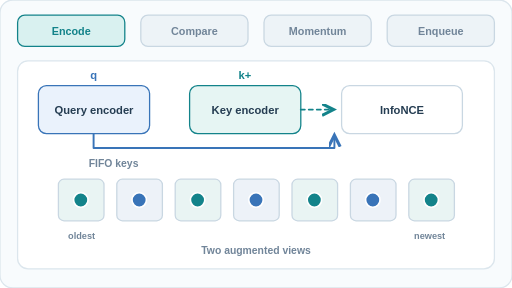
t = 0.00 s
t = 1.49 s: frame unchanged from t = 0.00 s, image omitted
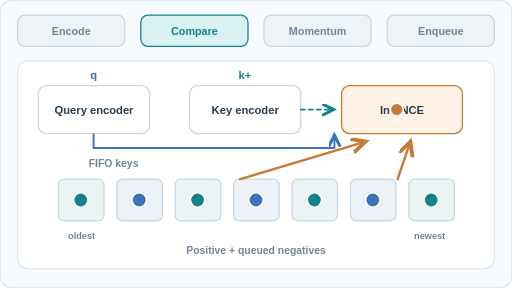
t = 2.50 s
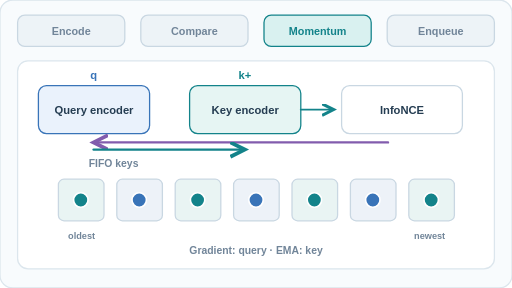
t = 4.00 s
t = 5.49 s: frame unchanged from t = 4.00 s, image omitted
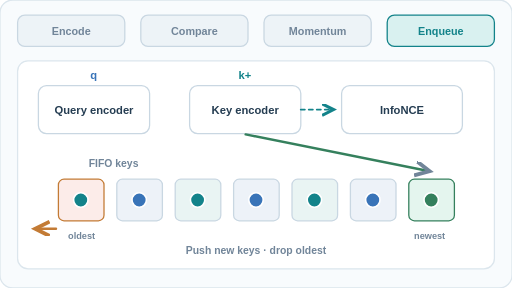
t = 6.50 s

The animated SVG that drew these frames (rendered in a browser with its animation timeline set to each time). Animation: 4 SMIL elements (animate=4); one cycle of 8.00 s, repeats indefinitely.

<svg xmlns="http://www.w3.org/2000/svg" width="640" height="360" viewBox="0 0 640 360" role="img" aria-labelledby="title desc"><title id="title">MoCo: momentum dictionary and queue</title><desc id="desc">Four stages: encode query and positive key, contrast against queued negatives, update query by gradients and key by momentum, enqueue new keys and remove oldest. Schematic.</desc><defs><marker id="a-g" markerWidth="8" markerHeight="8" refX="6" refY="3" orient="auto"><path d="M0 0 L6 3 L0 6" fill="none" stroke="#718599" stroke-width="1.6"/></marker><marker id="a-t" markerWidth="8" markerHeight="8" refX="6" refY="3" orient="auto"><path d="M0 0 L6 3 L0 6" fill="none" stroke="#13838a" stroke-width="1.6"/></marker><marker id="a-o" markerWidth="8" markerHeight="8" refX="6" refY="3" orient="auto"><path d="M0 0 L6 3 L0 6" fill="none" stroke="#c37b35" stroke-width="1.6"/></marker><marker id="a-p" markerWidth="8" markerHeight="8" refX="6" refY="3" orient="auto"><path d="M0 0 L6 3 L0 6" fill="none" stroke="#825cad" stroke-width="1.6"/></marker><marker id="a-b" markerWidth="8" markerHeight="8" refX="6" refY="3" orient="auto"><path d="M0 0 L6 3 L0 6" fill="none" stroke="#3974b8" stroke-width="1.6"/></marker></defs><style>@media (prefers-reduced-motion: reduce){.frame{display:none!important}.reduced{display:inline!important}}</style><rect x="0" y="0" width="640" height="360" rx="16" fill="#f8fbfd" stroke="#dce6ed" stroke-width="1.6"/><g class="frame" opacity="1"><rect x="22" y="19" width="134" height="39" rx="9" fill="#d9f1f0" stroke="#13838a" stroke-width="1.6"/><text x="89" y="44" text-anchor="middle" fill="#13838a" font-family="Arial,Helvetica,sans-serif" font-size="13.5" font-weight="600">Encode</text><rect x="176" y="19" width="134" height="39" rx="9" fill="#edf3f7" stroke="#c9d7e2" stroke-width="1.6"/><text x="243" y="44" text-anchor="middle" fill="#718599" font-family="Arial,Helvetica,sans-serif" font-size="13.5" font-weight="600">Compare</text><rect x="330" y="19" width="134" height="39" rx="9" fill="#edf3f7" stroke="#c9d7e2" stroke-width="1.6"/><text x="397" y="44" text-anchor="middle" fill="#718599" font-family="Arial,Helvetica,sans-serif" font-size="13.5" font-weight="600">Momentum</text><rect x="484" y="19" width="134" height="39" rx="9" fill="#edf3f7" stroke="#c9d7e2" stroke-width="1.6"/><text x="551" y="44" text-anchor="middle" fill="#718599" font-family="Arial,Helvetica,sans-serif" font-size="13.5" font-weight="600">Enqueue</text><rect x="22" y="76" width="596" height="260" rx="13" fill="white" stroke="#dce6ed" stroke-width="1.6"/><rect x="48" y="107" width="139" height="60" rx="10" fill="#eaf2fc" stroke="#3974b8" stroke-width="1.6"/><text x="117.5" y="142" text-anchor="middle" fill="#253d52" font-family="Arial,Helvetica,sans-serif" font-size="14" font-weight="600">Query encoder</text><rect x="237" y="107" width="139" height="60" rx="10" fill="#e6f5f3" stroke="#13838a" stroke-width="1.6"/><text x="306.5" y="142" text-anchor="middle" fill="#253d52" font-family="Arial,Helvetica,sans-serif" font-size="14" font-weight="600">Key encoder</text><rect x="427" y="107" width="151" height="60" rx="10" fill="white" stroke="#c9d7e2" stroke-width="1.6"/><text x="502.5" y="142" text-anchor="middle" fill="#253d52" font-family="Arial,Helvetica,sans-serif" font-size="14" font-weight="600">InfoNCE</text><path d="M117 167 V185 H418 V169" fill="none" stroke="#3974b8" stroke-width="2.4" stroke-linejoin="round" marker-end="url(#a-b)"/><path d="M376 137 L417 137" fill="none" stroke="#13838a" stroke-width="2.4" stroke-linecap="round" stroke-dasharray="5 5" marker-end="url(#a-t)"/><text x="117" y="99" text-anchor="middle" fill="#3974b8" font-family="Arial,Helvetica,sans-serif" font-size="14" font-weight="600">q</text><text x="306" y="99" text-anchor="middle" fill="#13838a" font-family="Arial,Helvetica,sans-serif" font-size="14" font-weight="600">k+</text><text x="142" y="209" text-anchor="middle" fill="#718599" font-family="Arial,Helvetica,sans-serif" font-size="13" font-weight="600">FIFO keys</text><rect x="73" y="224" width="57" height="52" rx="7" fill="#e9f4f3" stroke="#c9d7e2" stroke-width="1.6"/><circle cx="101" cy="250" r="9" fill="#13838a" stroke="white" stroke-width="2"/><rect x="146" y="224" width="57" height="52" rx="7" fill="#edf2f8" stroke="#c9d7e2" stroke-width="1.6"/><circle cx="174" cy="250" r="9" fill="#3974b8" stroke="white" stroke-width="2"/><rect x="219" y="224" width="57" height="52" rx="7" fill="#e9f4f3" stroke="#c9d7e2" stroke-width="1.6"/><circle cx="247" cy="250" r="9" fill="#13838a" stroke="white" stroke-width="2"/><rect x="292" y="224" width="57" height="52" rx="7" fill="#edf2f8" stroke="#c9d7e2" stroke-width="1.6"/><circle cx="320" cy="250" r="9" fill="#3974b8" stroke="white" stroke-width="2"/><rect x="365" y="224" width="57" height="52" rx="7" fill="#e9f4f3" stroke="#c9d7e2" stroke-width="1.6"/><circle cx="393" cy="250" r="9" fill="#13838a" stroke="white" stroke-width="2"/><rect x="438" y="224" width="57" height="52" rx="7" fill="#edf2f8" stroke="#c9d7e2" stroke-width="1.6"/><circle cx="466" cy="250" r="9" fill="#3974b8" stroke="white" stroke-width="2"/><rect x="511" y="224" width="57" height="52" rx="7" fill="#e9f4f3" stroke="#c9d7e2" stroke-width="1.6"/><circle cx="539" cy="250" r="9" fill="#13838a" stroke="white" stroke-width="2"/><text x="102" y="299" text-anchor="middle" fill="#718599" font-family="Arial,Helvetica,sans-serif" font-size="11.5" font-weight="600">oldest</text><text x="537" y="299" text-anchor="middle" fill="#718599" font-family="Arial,Helvetica,sans-serif" font-size="11.5" font-weight="600">newest</text><text x="320" y="318" text-anchor="middle" fill="#718599" font-family="Arial,Helvetica,sans-serif" font-size="13" font-weight="600">Two augmented views</text><animate attributeName="opacity" values="1;1;0;0" keyTimes="0;0.249;0.25;1" dur="8s" repeatCount="indefinite" calcMode="discrete"/></g><g class="frame" opacity="0"><rect x="22" y="19" width="134" height="39" rx="9" fill="#edf3f7" stroke="#c9d7e2" stroke-width="1.6"/><text x="89" y="44" text-anchor="middle" fill="#718599" font-family="Arial,Helvetica,sans-serif" font-size="13.5" font-weight="600">Encode</text><rect x="176" y="19" width="134" height="39" rx="9" fill="#d9f1f0" stroke="#13838a" stroke-width="1.6"/><text x="243" y="44" text-anchor="middle" fill="#13838a" font-family="Arial,Helvetica,sans-serif" font-size="13.5" font-weight="600">Compare</text><rect x="330" y="19" width="134" height="39" rx="9" fill="#edf3f7" stroke="#c9d7e2" stroke-width="1.6"/><text x="397" y="44" text-anchor="middle" fill="#718599" font-family="Arial,Helvetica,sans-serif" font-size="13.5" font-weight="600">Momentum</text><rect x="484" y="19" width="134" height="39" rx="9" fill="#edf3f7" stroke="#c9d7e2" stroke-width="1.6"/><text x="551" y="44" text-anchor="middle" fill="#718599" font-family="Arial,Helvetica,sans-serif" font-size="13.5" font-weight="600">Enqueue</text><rect x="22" y="76" width="596" height="260" rx="13" fill="white" stroke="#dce6ed" stroke-width="1.6"/><rect x="48" y="107" width="139" height="60" rx="10" fill="white" stroke="#c9d7e2" stroke-width="1.6"/><text x="117.5" y="142" text-anchor="middle" fill="#253d52" font-family="Arial,Helvetica,sans-serif" font-size="14" font-weight="600">Query encoder</text><rect x="237" y="107" width="139" height="60" rx="10" fill="white" stroke="#c9d7e2" stroke-width="1.6"/><text x="306.5" y="142" text-anchor="middle" fill="#253d52" font-family="Arial,Helvetica,sans-serif" font-size="14" font-weight="600">Key encoder</text><rect x="427" y="107" width="151" height="60" rx="10" fill="#fff2e6" stroke="#c37b35" stroke-width="1.6"/><text x="502.5" y="142" text-anchor="middle" fill="#253d52" font-family="Arial,Helvetica,sans-serif" font-size="14" font-weight="600">InfoNCE</text><path d="M117 167 V185 H418 V169" fill="none" stroke="#3974b8" stroke-width="2.4" stroke-linejoin="round" marker-end="url(#a-b)"/><path d="M376 137 L417 137" fill="none" stroke="#13838a" stroke-width="2.4" stroke-linecap="round" stroke-dasharray="5 5" marker-end="url(#a-t)"/><text x="117" y="99" text-anchor="middle" fill="#3974b8" font-family="Arial,Helvetica,sans-serif" font-size="14" font-weight="600">q</text><text x="306" y="99" text-anchor="middle" fill="#13838a" font-family="Arial,Helvetica,sans-serif" font-size="14" font-weight="600">k+</text><text x="142" y="209" text-anchor="middle" fill="#718599" font-family="Arial,Helvetica,sans-serif" font-size="13" font-weight="600">FIFO keys</text><rect x="73" y="224" width="57" height="52" rx="7" fill="#e9f4f3" stroke="#c9d7e2" stroke-width="1.6"/><circle cx="101" cy="250" r="9" fill="#13838a" stroke="white" stroke-width="2"/><rect x="146" y="224" width="57" height="52" rx="7" fill="#edf2f8" stroke="#c9d7e2" stroke-width="1.6"/><circle cx="174" cy="250" r="9" fill="#3974b8" stroke="white" stroke-width="2"/><rect x="219" y="224" width="57" height="52" rx="7" fill="#e9f4f3" stroke="#c9d7e2" stroke-width="1.6"/><circle cx="247" cy="250" r="9" fill="#13838a" stroke="white" stroke-width="2"/><rect x="292" y="224" width="57" height="52" rx="7" fill="#edf2f8" stroke="#c9d7e2" stroke-width="1.6"/><circle cx="320" cy="250" r="9" fill="#3974b8" stroke="white" stroke-width="2"/><rect x="365" y="224" width="57" height="52" rx="7" fill="#e9f4f3" stroke="#c9d7e2" stroke-width="1.6"/><circle cx="393" cy="250" r="9" fill="#13838a" stroke="white" stroke-width="2"/><rect x="438" y="224" width="57" height="52" rx="7" fill="#edf2f8" stroke="#c9d7e2" stroke-width="1.6"/><circle cx="466" cy="250" r="9" fill="#3974b8" stroke="white" stroke-width="2"/><rect x="511" y="224" width="57" height="52" rx="7" fill="#e9f4f3" stroke="#c9d7e2" stroke-width="1.6"/><circle cx="539" cy="250" r="9" fill="#13838a" stroke="white" stroke-width="2"/><text x="102" y="299" text-anchor="middle" fill="#718599" font-family="Arial,Helvetica,sans-serif" font-size="11.5" font-weight="600">oldest</text><text x="537" y="299" text-anchor="middle" fill="#718599" font-family="Arial,Helvetica,sans-serif" font-size="11.5" font-weight="600">newest</text><path d="M300 224 L457 177" fill="none" stroke="#c37b35" stroke-width="3" stroke-linecap="round"  marker-end="url(#a-o)"/><path d="M497 224 L513 177" fill="none" stroke="#c37b35" stroke-width="3" stroke-linecap="round"  marker-end="url(#a-o)"/><circle cx="496" cy="137" r="8" fill="#c37b35" stroke="white" stroke-width="2"/><text x="320" y="318" text-anchor="middle" fill="#718599" font-family="Arial,Helvetica,sans-serif" font-size="13" font-weight="600">Positive + queued negatives</text><animate attributeName="opacity" values="0;0;1;1;0;0" keyTimes="0;0.249;0.25;0.499;0.5;1" dur="8s" repeatCount="indefinite" calcMode="discrete"/></g><g class="frame" opacity="0"><rect x="22" y="19" width="134" height="39" rx="9" fill="#edf3f7" stroke="#c9d7e2" stroke-width="1.6"/><text x="89" y="44" text-anchor="middle" fill="#718599" font-family="Arial,Helvetica,sans-serif" font-size="13.5" font-weight="600">Encode</text><rect x="176" y="19" width="134" height="39" rx="9" fill="#edf3f7" stroke="#c9d7e2" stroke-width="1.6"/><text x="243" y="44" text-anchor="middle" fill="#718599" font-family="Arial,Helvetica,sans-serif" font-size="13.5" font-weight="600">Compare</text><rect x="330" y="19" width="134" height="39" rx="9" fill="#d9f1f0" stroke="#13838a" stroke-width="1.6"/><text x="397" y="44" text-anchor="middle" fill="#13838a" font-family="Arial,Helvetica,sans-serif" font-size="13.5" font-weight="600">Momentum</text><rect x="484" y="19" width="134" height="39" rx="9" fill="#edf3f7" stroke="#c9d7e2" stroke-width="1.6"/><text x="551" y="44" text-anchor="middle" fill="#718599" font-family="Arial,Helvetica,sans-serif" font-size="13.5" font-weight="600">Enqueue</text><rect x="22" y="76" width="596" height="260" rx="13" fill="white" stroke="#dce6ed" stroke-width="1.6"/><rect x="48" y="107" width="139" height="60" rx="10" fill="#eaf2fc" stroke="#3974b8" stroke-width="1.6"/><text x="117.5" y="142" text-anchor="middle" fill="#253d52" font-family="Arial,Helvetica,sans-serif" font-size="14" font-weight="600">Query encoder</text><rect x="237" y="107" width="139" height="60" rx="10" fill="#e6f5f3" stroke="#13838a" stroke-width="1.6"/><text x="306.5" y="142" text-anchor="middle" fill="#253d52" font-family="Arial,Helvetica,sans-serif" font-size="14" font-weight="600">Key encoder</text><rect x="427" y="107" width="151" height="60" rx="10" fill="white" stroke="#c9d7e2" stroke-width="1.6"/><text x="502.5" y="142" text-anchor="middle" fill="#253d52" font-family="Arial,Helvetica,sans-serif" font-size="14" font-weight="600">InfoNCE</text><path d="M376 137 L417 137" fill="none" stroke="#13838a" stroke-width="2.4" stroke-linecap="round"  marker-end="url(#a-t)"/><text x="117" y="99" text-anchor="middle" fill="#3974b8" font-family="Arial,Helvetica,sans-serif" font-size="14" font-weight="600">q</text><text x="306" y="99" text-anchor="middle" fill="#13838a" font-family="Arial,Helvetica,sans-serif" font-size="14" font-weight="600">k+</text><text x="142" y="209" text-anchor="middle" fill="#718599" font-family="Arial,Helvetica,sans-serif" font-size="13" font-weight="600">FIFO keys</text><rect x="73" y="224" width="57" height="52" rx="7" fill="#e9f4f3" stroke="#c9d7e2" stroke-width="1.6"/><circle cx="101" cy="250" r="9" fill="#13838a" stroke="white" stroke-width="2"/><rect x="146" y="224" width="57" height="52" rx="7" fill="#edf2f8" stroke="#c9d7e2" stroke-width="1.6"/><circle cx="174" cy="250" r="9" fill="#3974b8" stroke="white" stroke-width="2"/><rect x="219" y="224" width="57" height="52" rx="7" fill="#e9f4f3" stroke="#c9d7e2" stroke-width="1.6"/><circle cx="247" cy="250" r="9" fill="#13838a" stroke="white" stroke-width="2"/><rect x="292" y="224" width="57" height="52" rx="7" fill="#edf2f8" stroke="#c9d7e2" stroke-width="1.6"/><circle cx="320" cy="250" r="9" fill="#3974b8" stroke="white" stroke-width="2"/><rect x="365" y="224" width="57" height="52" rx="7" fill="#e9f4f3" stroke="#c9d7e2" stroke-width="1.6"/><circle cx="393" cy="250" r="9" fill="#13838a" stroke="white" stroke-width="2"/><rect x="438" y="224" width="57" height="52" rx="7" fill="#edf2f8" stroke="#c9d7e2" stroke-width="1.6"/><circle cx="466" cy="250" r="9" fill="#3974b8" stroke="white" stroke-width="2"/><rect x="511" y="224" width="57" height="52" rx="7" fill="#e9f4f3" stroke="#c9d7e2" stroke-width="1.6"/><circle cx="539" cy="250" r="9" fill="#13838a" stroke="white" stroke-width="2"/><text x="102" y="299" text-anchor="middle" fill="#718599" font-family="Arial,Helvetica,sans-serif" font-size="11.5" font-weight="600">oldest</text><text x="537" y="299" text-anchor="middle" fill="#718599" font-family="Arial,Helvetica,sans-serif" font-size="11.5" font-weight="600">newest</text><path d="M485 178 L117 178" fill="none" stroke="#825cad" stroke-width="3" stroke-linecap="round"  marker-end="url(#a-p)"/><path d="M117 187 L306 187" fill="none" stroke="#13838a" stroke-width="3" stroke-linecap="round"  marker-end="url(#a-t)"/><text x="320" y="318" text-anchor="middle" fill="#718599" font-family="Arial,Helvetica,sans-serif" font-size="13" font-weight="600">Gradient: query · EMA: key</text><animate attributeName="opacity" values="0;0;1;1;0;0" keyTimes="0;0.499;0.5;0.749;0.75;1" dur="8s" repeatCount="indefinite" calcMode="discrete"/></g><g class="frame" opacity="0"><rect x="22" y="19" width="134" height="39" rx="9" fill="#edf3f7" stroke="#c9d7e2" stroke-width="1.6"/><text x="89" y="44" text-anchor="middle" fill="#718599" font-family="Arial,Helvetica,sans-serif" font-size="13.5" font-weight="600">Encode</text><rect x="176" y="19" width="134" height="39" rx="9" fill="#edf3f7" stroke="#c9d7e2" stroke-width="1.6"/><text x="243" y="44" text-anchor="middle" fill="#718599" font-family="Arial,Helvetica,sans-serif" font-size="13.5" font-weight="600">Compare</text><rect x="330" y="19" width="134" height="39" rx="9" fill="#edf3f7" stroke="#c9d7e2" stroke-width="1.6"/><text x="397" y="44" text-anchor="middle" fill="#718599" font-family="Arial,Helvetica,sans-serif" font-size="13.5" font-weight="600">Momentum</text><rect x="484" y="19" width="134" height="39" rx="9" fill="#d9f1f0" stroke="#13838a" stroke-width="1.6"/><text x="551" y="44" text-anchor="middle" fill="#13838a" font-family="Arial,Helvetica,sans-serif" font-size="13.5" font-weight="600">Enqueue</text><rect x="22" y="76" width="596" height="260" rx="13" fill="white" stroke="#dce6ed" stroke-width="1.6"/><rect x="48" y="107" width="139" height="60" rx="10" fill="white" stroke="#c9d7e2" stroke-width="1.6"/><text x="117.5" y="142" text-anchor="middle" fill="#253d52" font-family="Arial,Helvetica,sans-serif" font-size="14" font-weight="600">Query encoder</text><rect x="237" y="107" width="139" height="60" rx="10" fill="white" stroke="#c9d7e2" stroke-width="1.6"/><text x="306.5" y="142" text-anchor="middle" fill="#253d52" font-family="Arial,Helvetica,sans-serif" font-size="14" font-weight="600">Key encoder</text><rect x="427" y="107" width="151" height="60" rx="10" fill="white" stroke="#c9d7e2" stroke-width="1.6"/><text x="502.5" y="142" text-anchor="middle" fill="#253d52" font-family="Arial,Helvetica,sans-serif" font-size="14" font-weight="600">InfoNCE</text><path d="M376 137 L417 137" fill="none" stroke="#13838a" stroke-width="2.4" stroke-linecap="round" stroke-dasharray="5 5" marker-end="url(#a-t)"/><text x="117" y="99" text-anchor="middle" fill="#3974b8" font-family="Arial,Helvetica,sans-serif" font-size="14" font-weight="600">q</text><text x="306" y="99" text-anchor="middle" fill="#13838a" font-family="Arial,Helvetica,sans-serif" font-size="14" font-weight="600">k+</text><text x="142" y="209" text-anchor="middle" fill="#718599" font-family="Arial,Helvetica,sans-serif" font-size="13" font-weight="600">FIFO keys</text><rect x="73" y="224" width="57" height="52" rx="7" fill="#fcece9" stroke="#c37b35" stroke-width="1.6"/><circle cx="101" cy="250" r="9" fill="#13838a" stroke="white" stroke-width="2"/><rect x="146" y="224" width="57" height="52" rx="7" fill="#edf2f8" stroke="#c9d7e2" stroke-width="1.6"/><circle cx="174" cy="250" r="9" fill="#3974b8" stroke="white" stroke-width="2"/><rect x="219" y="224" width="57" height="52" rx="7" fill="#e9f4f3" stroke="#c9d7e2" stroke-width="1.6"/><circle cx="247" cy="250" r="9" fill="#13838a" stroke="white" stroke-width="2"/><rect x="292" y="224" width="57" height="52" rx="7" fill="#edf2f8" stroke="#c9d7e2" stroke-width="1.6"/><circle cx="320" cy="250" r="9" fill="#3974b8" stroke="white" stroke-width="2"/><rect x="365" y="224" width="57" height="52" rx="7" fill="#e9f4f3" stroke="#c9d7e2" stroke-width="1.6"/><circle cx="393" cy="250" r="9" fill="#13838a" stroke="white" stroke-width="2"/><rect x="438" y="224" width="57" height="52" rx="7" fill="#edf2f8" stroke="#c9d7e2" stroke-width="1.6"/><circle cx="466" cy="250" r="9" fill="#3974b8" stroke="white" stroke-width="2"/><rect x="511" y="224" width="57" height="52" rx="7" fill="#e4f5ee" stroke="#35805d" stroke-width="1.6"/><circle cx="539" cy="250" r="9" fill="#35805d" stroke="white" stroke-width="2"/><text x="102" y="299" text-anchor="middle" fill="#718599" font-family="Arial,Helvetica,sans-serif" font-size="11.5" font-weight="600">oldest</text><text x="537" y="299" text-anchor="middle" fill="#718599" font-family="Arial,Helvetica,sans-serif" font-size="11.5" font-weight="600">newest</text><path d="M307 168 L537 214" fill="none" stroke="#35805d" stroke-width="3" stroke-linecap="round"  marker-end="url(#a-g)"/><path d="M70 286 L44 286" fill="none" stroke="#c37b35" stroke-width="3" stroke-linecap="round"  marker-end="url(#a-o)"/><text x="320" y="318" text-anchor="middle" fill="#718599" font-family="Arial,Helvetica,sans-serif" font-size="13" font-weight="600">Push new keys · drop oldest</text><animate attributeName="opacity" values="0;0;1;1;0" keyTimes="0;0.749;0.75;0.999;1" dur="8s" repeatCount="indefinite" calcMode="discrete"/></g><g class="reduced" display="none"><rect x="22" y="19" width="134" height="39" rx="9" fill="#edf3f7" stroke="#c9d7e2" stroke-width="1.6"/><text x="89" y="44" text-anchor="middle" fill="#718599" font-family="Arial,Helvetica,sans-serif" font-size="13.5" font-weight="600">Encode</text><rect x="176" y="19" width="134" height="39" rx="9" fill="#edf3f7" stroke="#c9d7e2" stroke-width="1.6"/><text x="243" y="44" text-anchor="middle" fill="#718599" font-family="Arial,Helvetica,sans-serif" font-size="13.5" font-weight="600">Compare</text><rect x="330" y="19" width="134" height="39" rx="9" fill="#edf3f7" stroke="#c9d7e2" stroke-width="1.6"/><text x="397" y="44" text-anchor="middle" fill="#718599" font-family="Arial,Helvetica,sans-serif" font-size="13.5" font-weight="600">Momentum</text><rect x="484" y="19" width="134" height="39" rx="9" fill="#d9f1f0" stroke="#13838a" stroke-width="1.6"/><text x="551" y="44" text-anchor="middle" fill="#13838a" font-family="Arial,Helvetica,sans-serif" font-size="13.5" font-weight="600">Enqueue</text><rect x="22" y="76" width="596" height="260" rx="13" fill="white" stroke="#dce6ed" stroke-width="1.6"/><rect x="48" y="107" width="139" height="60" rx="10" fill="white" stroke="#c9d7e2" stroke-width="1.6"/><text x="117.5" y="142" text-anchor="middle" fill="#253d52" font-family="Arial,Helvetica,sans-serif" font-size="14" font-weight="600">Query encoder</text><rect x="237" y="107" width="139" height="60" rx="10" fill="white" stroke="#c9d7e2" stroke-width="1.6"/><text x="306.5" y="142" text-anchor="middle" fill="#253d52" font-family="Arial,Helvetica,sans-serif" font-size="14" font-weight="600">Key encoder</text><rect x="427" y="107" width="151" height="60" rx="10" fill="white" stroke="#c9d7e2" stroke-width="1.6"/><text x="502.5" y="142" text-anchor="middle" fill="#253d52" font-family="Arial,Helvetica,sans-serif" font-size="14" font-weight="600">InfoNCE</text><path d="M376 137 L417 137" fill="none" stroke="#13838a" stroke-width="2.4" stroke-linecap="round" stroke-dasharray="5 5" marker-end="url(#a-t)"/><text x="117" y="99" text-anchor="middle" fill="#3974b8" font-family="Arial,Helvetica,sans-serif" font-size="14" font-weight="600">q</text><text x="306" y="99" text-anchor="middle" fill="#13838a" font-family="Arial,Helvetica,sans-serif" font-size="14" font-weight="600">k+</text><text x="142" y="209" text-anchor="middle" fill="#718599" font-family="Arial,Helvetica,sans-serif" font-size="13" font-weight="600">FIFO keys</text><rect x="73" y="224" width="57" height="52" rx="7" fill="#fcece9" stroke="#c37b35" stroke-width="1.6"/><circle cx="101" cy="250" r="9" fill="#13838a" stroke="white" stroke-width="2"/><rect x="146" y="224" width="57" height="52" rx="7" fill="#edf2f8" stroke="#c9d7e2" stroke-width="1.6"/><circle cx="174" cy="250" r="9" fill="#3974b8" stroke="white" stroke-width="2"/><rect x="219" y="224" width="57" height="52" rx="7" fill="#e9f4f3" stroke="#c9d7e2" stroke-width="1.6"/><circle cx="247" cy="250" r="9" fill="#13838a" stroke="white" stroke-width="2"/><rect x="292" y="224" width="57" height="52" rx="7" fill="#edf2f8" stroke="#c9d7e2" stroke-width="1.6"/><circle cx="320" cy="250" r="9" fill="#3974b8" stroke="white" stroke-width="2"/><rect x="365" y="224" width="57" height="52" rx="7" fill="#e9f4f3" stroke="#c9d7e2" stroke-width="1.6"/><circle cx="393" cy="250" r="9" fill="#13838a" stroke="white" stroke-width="2"/><rect x="438" y="224" width="57" height="52" rx="7" fill="#edf2f8" stroke="#c9d7e2" stroke-width="1.6"/><circle cx="466" cy="250" r="9" fill="#3974b8" stroke="white" stroke-width="2"/><rect x="511" y="224" width="57" height="52" rx="7" fill="#e4f5ee" stroke="#35805d" stroke-width="1.6"/><circle cx="539" cy="250" r="9" fill="#35805d" stroke="white" stroke-width="2"/><text x="102" y="299" text-anchor="middle" fill="#718599" font-family="Arial,Helvetica,sans-serif" font-size="11.5" font-weight="600">oldest</text><text x="537" y="299" text-anchor="middle" fill="#718599" font-family="Arial,Helvetica,sans-serif" font-size="11.5" font-weight="600">newest</text><path d="M307 168 L537 214" fill="none" stroke="#35805d" stroke-width="3" stroke-linecap="round"  marker-end="url(#a-g)"/><path d="M70 286 L44 286" fill="none" stroke="#c37b35" stroke-width="3" stroke-linecap="round"  marker-end="url(#a-o)"/><text x="320" y="318" text-anchor="middle" fill="#718599" font-family="Arial,Helvetica,sans-serif" font-size="13" font-weight="600">Push new keys · drop oldest</text></g></svg>
